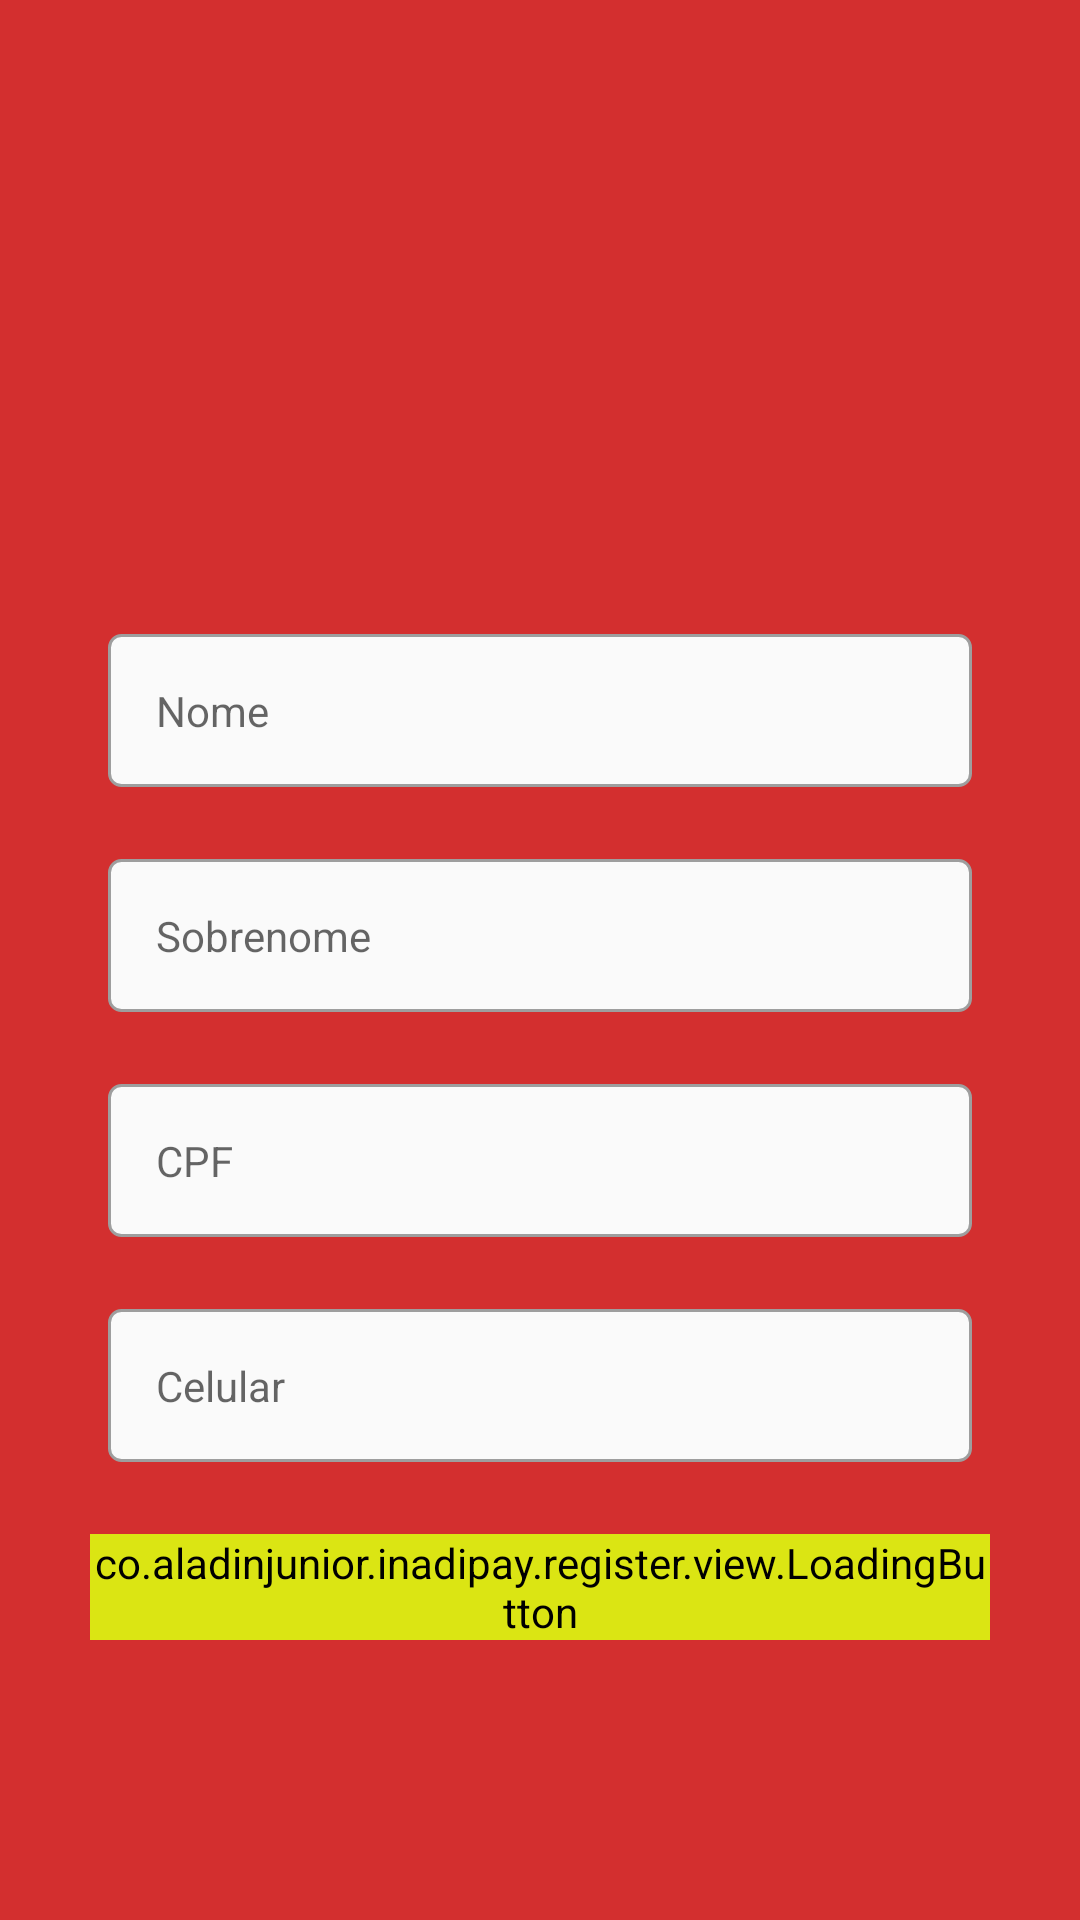

Write the Android layout XML for this screen, with the resource values it uses.
<!-- AndroidManifest.xml: application theme Theme.InadiPay -->
<!-- res/layout/activity_register.xml -->
<?xml version="1.0" encoding="utf-8"?>
<ScrollView xmlns:android="http://schemas.android.com/apk/res/android"
    xmlns:app="http://schemas.android.com/apk/res-auto"
    xmlns:tools="http://schemas.android.com/tools"
    android:layout_width="match_parent"
    android:layout_height="match_parent"
    android:background="@color/red"
    tools:context=".register.view.RegisterActivity">

    <LinearLayout
        android:layout_width="match_parent"
        android:layout_height="wrap_content"
        android:orientation="vertical"
        android:layout_gravity="center">


        <ImageView
            android:layout_marginBottom="30dp"
            android:layout_gravity="center"
            android:src="@drawable/icon"
            android:layout_width="100dp"
            android:layout_height="100dp"/>


    <com.google.android.material.textfield.TextInputLayout
        style="@style/Theme.InadiPay.TextInputLayoutStyle"
        android:id="@+id/register_input_name"
        app:hintEnabled="false">

        <com.google.android.material.textfield.TextInputEditText
            android:id="@+id/register_edit_name"
            style="@style/Theme.InadiPay.EditTextStyle"
            android:hint="@string/firstname"
            android:inputType="text"/>

    </com.google.android.material.textfield.TextInputLayout>

    <com.google.android.material.textfield.TextInputLayout
        style="@style/Theme.InadiPay.TextInputLayoutStyle"
        android:id="@+id/register_input_surname"
        app:hintEnabled="false">

        <com.google.android.material.textfield.TextInputEditText
            android:id="@+id/register_edit_surname"
            style="@style/Theme.InadiPay.EditTextStyle"
            android:hint="@string/surname"
            android:inputType="text"/>

    </com.google.android.material.textfield.TextInputLayout>

    <com.google.android.material.textfield.TextInputLayout
        style="@style/Theme.InadiPay.TextInputLayoutStyle"
        android:id="@+id/register_input_cpf"
        app:hintEnabled="false">

        <com.google.android.material.textfield.TextInputEditText
            android:id="@+id/register_edit_cpf"
            style="@style/Theme.InadiPay.EditTextStyle"
            android:hint="@string/cpf"
            android:inputType="number"
            android:maxLength="14"/>

    </com.google.android.material.textfield.TextInputLayout>

    <com.google.android.material.textfield.TextInputLayout
        style="@style/Theme.InadiPay.TextInputLayoutStyle"
        android:id="@+id/register_input_phone"
        app:hintEnabled="false">

        <com.google.android.material.textfield.TextInputEditText
            android:id="@+id/register_edit_phone"
            style="@style/Theme.InadiPay.EditTextStyle"
            android:maxLength="14"
            android:hint="@string/phone"
            android:inputType="number"/>

    </com.google.android.material.textfield.TextInputLayout>


    <co.example.inadipay.register.view.LoadingButton
        android:id="@+id/register_button"
        app:text="@string/next"
        android:backgroundTint="@color/yellow"
        android:layout_width="wrap_content"
        android:layout_height="wrap_content"
        android:layout_marginBottom="12dp"
        android:layout_marginStart="30dp"
        android:layout_marginEnd="30dp"
        android:layout_gravity="center"/>


    </LinearLayout>




</ScrollView>
<!-- resources referenced by this layout -->
<resources>
  <color name="red">#D32F2F</color>
  <color name="yellow">#DBE513</color>
  <string name="cpf">CPF</string>
  <string name="firstname">Nome</string>
  <string name="next">Avançar</string>
  <string name="phone">Celular</string>
  <string name="surname">Sobrenome</string>
  <style name="Theme.InadiPay.EditTextStyle">
          <item name="android:layout_width">match_parent</item>
          <item name="android:layout_height">wrap_content</item>
          <item name="android:background">@drawable/edit_text_background</item>
          <item name="android:padding">16dp</item>
      </style>
  <style name="Theme.InadiPay.TextInputLayoutStyle" parent="Widget.MaterialComponents.TextInputLayout.OutlinedBox">
          <item name="android:layout_width">match_parent</item>
          <item name="android:layout_height">wrap_content</item>
          <item name="android:layout_marginStart">36dp</item>
          <item name="android:layout_marginEnd">36dp</item>
          <item name="android:layout_marginBottom">24dp</item>
      </style>
  <style name="Theme.InadiPay" parent="Theme.MaterialComponents.DayNight.NoActionBar">
          
          <item name="colorPrimary">@color/gray</item>
          <item name="colorPrimaryVariant">@color/light_red</item>
          <item name="colorOnPrimary">@color/white</item>
          
          <item name="colorSecondary">@color/red</item>
          <item name="colorSecondaryVariant">@color/teal_700</item>
          <item name="colorOnSecondary">@color/black</item>
          
          <item name="android:statusBarColor" tools:targetApi="l">@color/red</item>
          
      </style>
  <!-- drawable edit_text_background (drawable) -->
  <?xml version="1.0" encoding="utf-8"?>
  <shape xmlns:android="http://schemas.android.com/apk/res/android">
  
      <stroke android:color="@color/gray"
          android:width="1dp"/>
      <solid android:color="@color/light_gray"/>
      <corners android:radius="4dp"/>
  
  
  </shape>
  <color name="gray">#9E9E9E</color>
  <color name="light_red">#FFCDD2</color>
  <color name="white">#FFFFFFFF</color>
  <color name="teal_700">#FF018786</color>
  <color name="black">#FF000000</color>
  <color name="light_gray">#fafafa</color>
</resources>
